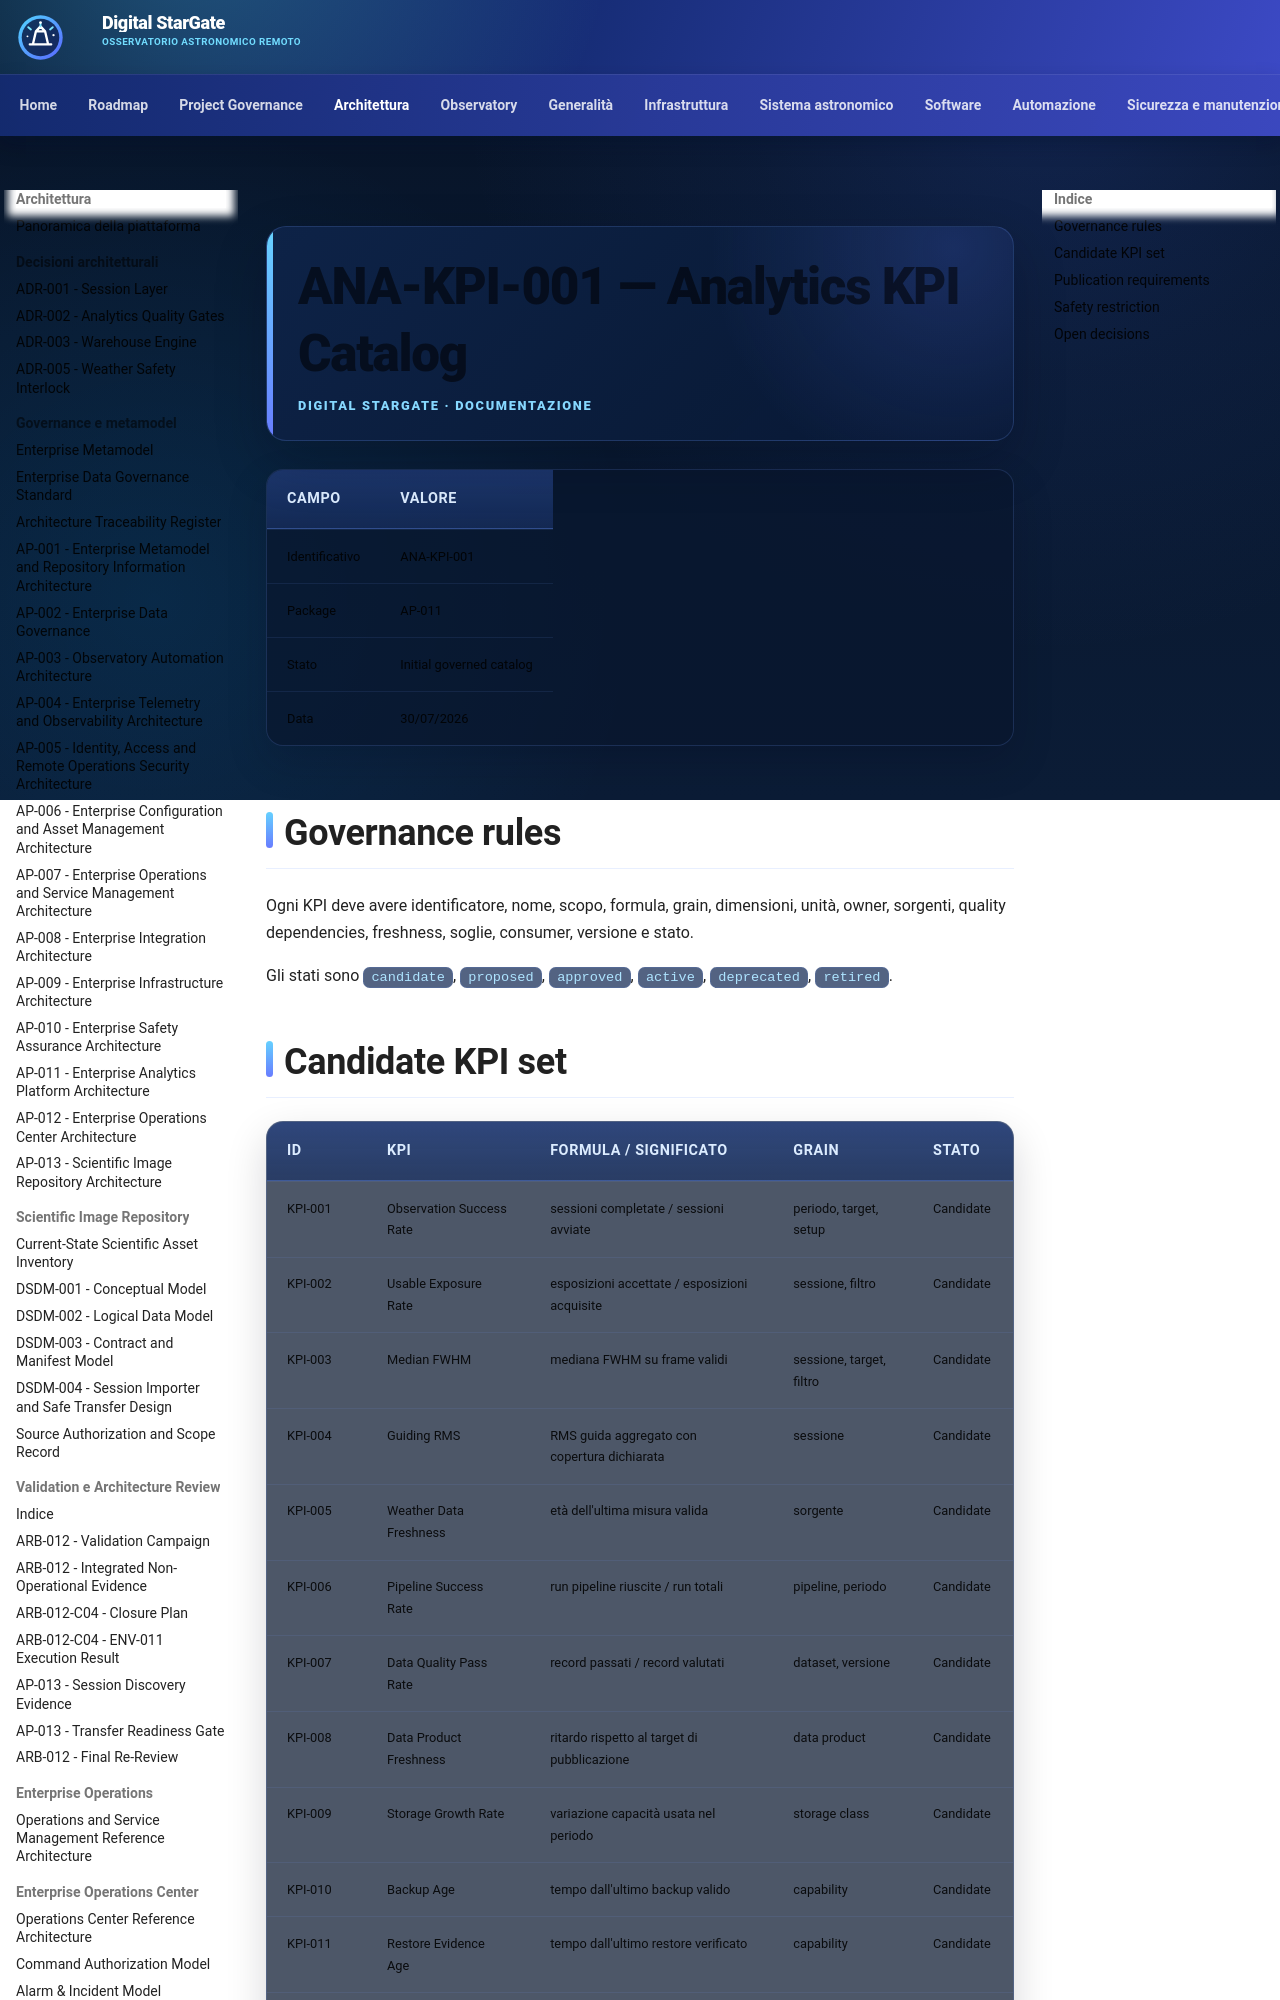

repository: maininimassimo-bit/digital-stargate-manual · page: architecture/analytics-kpi-catalog/index.html · generator: mkdocs

# ANA-KPI-001 — Analytics KPI Catalog

| Campo | Valore |
|---|---|
| Identificativo | ANA-KPI-001 |
| Package | AP-011 |
| Stato | Initial governed catalog |
| Data | 30/07/2026 |

## Governance rules

Ogni KPI deve avere identificatore, nome, scopo, formula, grain, dimensioni, unità, owner, sorgenti, quality dependencies, freshness, soglie, consumer, versione e stato.

Gli stati sono `candidate`, `proposed`, `approved`, `active`, `deprecated`, `retired`.
